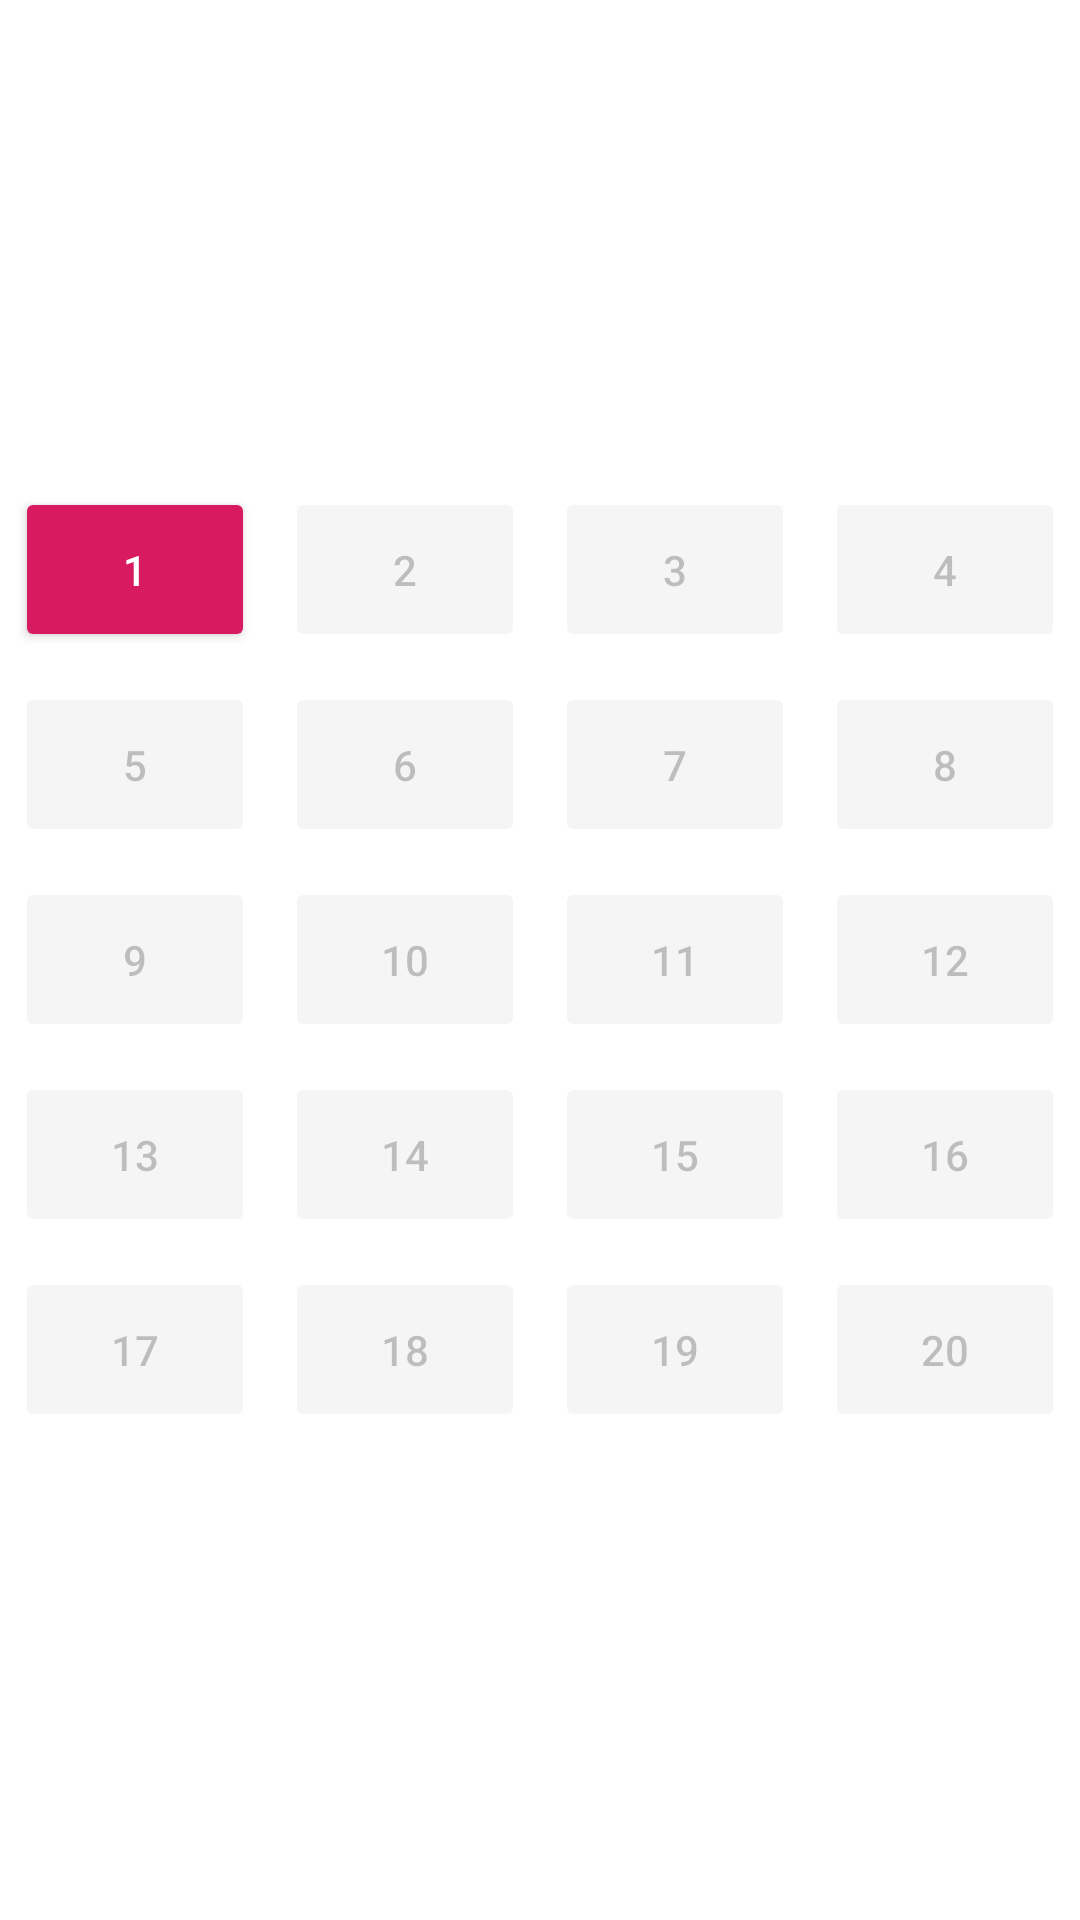

Produce the Android XML layout that renders to this screen, including the resource entries it uses.
<!-- AndroidManifest.xml: application theme AppTheme -->
<!-- res/layout/activity_fruits.xml -->
<?xml version="1.0" encoding="utf-8"?>
<ScrollView xmlns:android="http://schemas.android.com/apk/res/android"
    xmlns:app="http://schemas.android.com/apk/res-auto"
    xmlns:tools="http://schemas.android.com/tools"
    android:layout_width="match_parent"
    android:layout_height="match_parent"
    android:background="#ffffff"
    tools:context=".dop_lvl_fruits_vegetables.FruitsActivity">

    <LinearLayout
        android:layout_gravity="center"
        android:gravity="center"
        android:layout_width="match_parent"
        android:orientation="vertical"
        android:layout_height="match_parent">


        <LinearLayout
            android:layout_width="match_parent"
            android:layout_weight="1"
            android:layout_height="wrap_content"
            android:orientation="horizontal">

            <Button
                style="@style/CustomButtonStyle"
                android:id="@+id/btn"
                android:layout_width="match_parent"
                android:layout_height="wrap_content"
                android:text="1"
                android:onClick="onClick"
                android:padding="18dp"
                android:layout_weight="1"
                android:layout_margin="5dp"/>
            <Button
                style="@style/CustomButtonStyle"
                android:clickable="false"
                android:enabled="false"
                android:id="@+id/btn2"
                android:text="2"
                android:layout_margin="5dp"
                android:layout_width="match_parent"
                android:layout_height="wrap_content"
                android:onClick="onClick"
                android:padding="18dp"
                android:layout_weight="1"/>

            <Button
                style="@style/CustomButtonStyle"
                android:clickable="false"
                android:enabled="false"
                android:id="@+id/btn3"
                android:text="3"
                android:layout_margin="5dp"
                android:layout_width="match_parent"
                android:layout_height="wrap_content"
                android:onClick="onClick"
                android:padding="18dp"
                android:layout_weight="1"/>

            <Button
                style="@style/CustomButtonStyle"
                android:clickable="false"
                android:enabled="false"
                android:id="@+id/btn4"
                android:text="4"
                android:layout_margin="5dp"
                android:layout_width="match_parent"
                android:layout_height="wrap_content"
                android:onClick="onClick"
                android:padding="18dp"
                android:layout_weight="1"/>


        </LinearLayout>
        <LinearLayout
            android:layout_weight="1"
            android:layout_width="match_parent"
            android:layout_height="wrap_content"
            android:orientation="horizontal"
            >

            <Button
                style="@style/CustomButtonStyle"
                android:clickable="false"
                android:enabled="false"
                android:id="@+id/btn5"
                android:layout_width="match_parent"
                android:layout_height="wrap_content"
                android:text="5"
                android:onClick="onClick"
                android:padding="18dp"
                android:layout_weight="1"
                android:layout_margin="5dp"/>
            <Button
                style="@style/CustomButtonStyle"
                android:clickable="false"
                android:enabled="false"
                android:id="@+id/btn6"
                android:text="6"
                android:layout_margin="5dp"
                android:layout_width="match_parent"
                android:layout_height="wrap_content"
                android:onClick="onClick"
                android:padding="18dp"
                android:layout_weight="1"/>

            <Button
                style="@style/CustomButtonStyle"
                android:clickable="false"
                android:enabled="false"
                android:id="@+id/btn7"
                android:text="7"
                android:layout_margin="5dp"
                android:layout_width="match_parent"
                android:layout_height="wrap_content"
                android:onClick="onClick"
                android:padding="18dp"
                android:layout_weight="1"/>

            <Button
                style="@style/CustomButtonStyle"
                android:clickable="false"
                android:enabled="false"
                android:id="@+id/btn8"
                android:text="8"
                android:layout_margin="5dp"
                android:layout_width="match_parent"
                android:layout_height="wrap_content"
                android:onClick="onClick"
                android:padding="18dp"
                android:layout_weight="1"/>



        </LinearLayout>

        <LinearLayout
            android:layout_weight="1"
            android:layout_width="match_parent"
            android:layout_height="wrap_content"
            android:orientation="horizontal">

            <Button
                style="@style/CustomButtonStyle"
                android:clickable="false"
                android:enabled="false"
                android:id="@+id/btn9"
                android:layout_width="match_parent"
                android:layout_height="wrap_content"
                android:text="9"
                android:onClick="onClick"
                android:padding="18dp"
                android:layout_weight="1"
                android:layout_margin="5dp"/>
            <Button
                style="@style/CustomButtonStyle"
                android:clickable="false"
                android:enabled="false"
                android:id="@+id/btn10"
                android:text="10"
                android:layout_margin="5dp"
                android:layout_width="match_parent"
                android:layout_height="wrap_content"
                android:onClick="onClick"
                android:padding="18dp"
                android:layout_weight="1"/>

            <Button
                style="@style/CustomButtonStyle"
                android:clickable="false"
                android:enabled="false"
                android:id="@+id/btn11"
                android:text="11"
                android:layout_margin="5dp"
                android:layout_width="match_parent"
                android:layout_height="wrap_content"
                android:onClick="onClick"
                android:padding="18dp"
                android:layout_weight="1"/>

            <Button
                style="@style/CustomButtonStyle"
                android:clickable="false"
                android:enabled="false"
                android:id="@+id/btn12"
                android:text="12"
                android:layout_margin="5dp"
                android:layout_width="match_parent"
                android:layout_height="wrap_content"
                android:onClick="onClick"
                android:padding="18dp"
                android:layout_weight="1"/>



        </LinearLayout>

        <LinearLayout
            android:layout_weight="1"
            android:layout_width="match_parent"
            android:layout_height="wrap_content"
            android:orientation="horizontal">

            <Button
                style="@style/CustomButtonStyle"
                android:clickable="false"
                android:enabled="false"
                android:id="@+id/btn13"
                android:layout_width="match_parent"
                android:layout_height="wrap_content"
                android:text="13"
                android:onClick="onClick"
                android:padding="18dp"
                android:layout_weight="1"
                android:layout_margin="5dp"/>
            <Button
                style="@style/CustomButtonStyle"
                android:clickable="false"
                android:enabled="false"
                android:id="@+id/btn14"
                android:text="14"
                android:layout_margin="5dp"
                android:layout_width="match_parent"
                android:layout_height="wrap_content"
                android:onClick="onClick"
                android:padding="18dp"
                android:layout_weight="1"/>

            <Button
                style="@style/CustomButtonStyle"
                android:clickable="false"
                android:enabled="false"
                android:id="@+id/btn15"
                android:text="15"
                android:layout_margin="5dp"
                android:layout_width="match_parent"
                android:layout_height="wrap_content"
                android:onClick="onClick"
                android:padding="18dp"
                android:layout_weight="1"/>

            <Button
                style="@style/CustomButtonStyle"
                android:clickable="false"
                android:enabled="false"
                android:id="@+id/btn16"
                android:text="16"
                android:layout_margin="5dp"
                android:layout_width="match_parent"
                android:layout_height="wrap_content"
                android:onClick="onClick"
                android:padding="18dp"
                android:layout_weight="1"/>


        </LinearLayout>

        <LinearLayout
            android:layout_weight="1"
            android:layout_width="match_parent"
            android:layout_height="wrap_content"
            android:orientation="horizontal">

            <Button
                style="@style/CustomButtonStyle"
                android:clickable="false"
                android:enabled="false"
                android:id="@+id/btn17"
                android:layout_width="match_parent"
                android:layout_height="wrap_content"
                android:text="17"
                android:onClick="onClick"
                android:padding="18dp"
                android:layout_weight="1"
                android:layout_margin="5dp"/>
            <Button
                style="@style/CustomButtonStyle"
                android:clickable="false"
                android:enabled="false"
                android:id="@+id/btn18"
                android:text="18"
                android:layout_margin="5dp"
                android:layout_width="match_parent"
                android:layout_height="wrap_content"
                android:onClick="onClick"
                android:padding="18dp"
                android:layout_weight="1"/>

            <Button
                style="@style/CustomButtonStyle"
                android:clickable="false"
                android:enabled="false"
                android:id="@+id/btn19"
                android:text="19"
                android:layout_margin="5dp"
                android:layout_width="match_parent"
                android:layout_height="wrap_content"
                android:onClick="onClick"
                android:padding="18dp"
                android:layout_weight="1"/>

            <Button
                style="@style/CustomButtonStyle"
                android:clickable="false"
                android:enabled="false"
                android:id="@+id/btn20"
                android:text="20"
                android:layout_margin="5dp"
                android:layout_width="match_parent"
                android:layout_height="wrap_content"
                android:onClick="onClick"
                android:padding="18dp"
                android:layout_weight="1"/>


        </LinearLayout>




    </LinearLayout>


</ScrollView>
<!-- resources referenced by this layout -->
<resources>
  <style name="CustomButtonStyle" parent="Widget.AppCompat.Button.Colored">
          <item name="colorButtonNormal">@android:color/white</item>
      </style>
  <style name="AppTheme" parent="Theme.AppCompat.Light.NoActionBar">
          
          <item name="colorPrimary">@color/colorPrimary</item>
          <item name="colorPrimaryDark">@color/colorPrimaryDark</item>
          <item name="colorAccent">@color/colorAccent</item>
          <item name="android:windowFullscreen">true</item>
          <item name="android:windowNoTitle">true</item>
          <item name="android:windowContentOverlay">@null</item>
      </style>
  <color name="colorPrimary">#008577</color>
  <color name="colorPrimaryDark">#00574B</color>
  <color name="colorAccent">#D81B60</color>
</resources>
